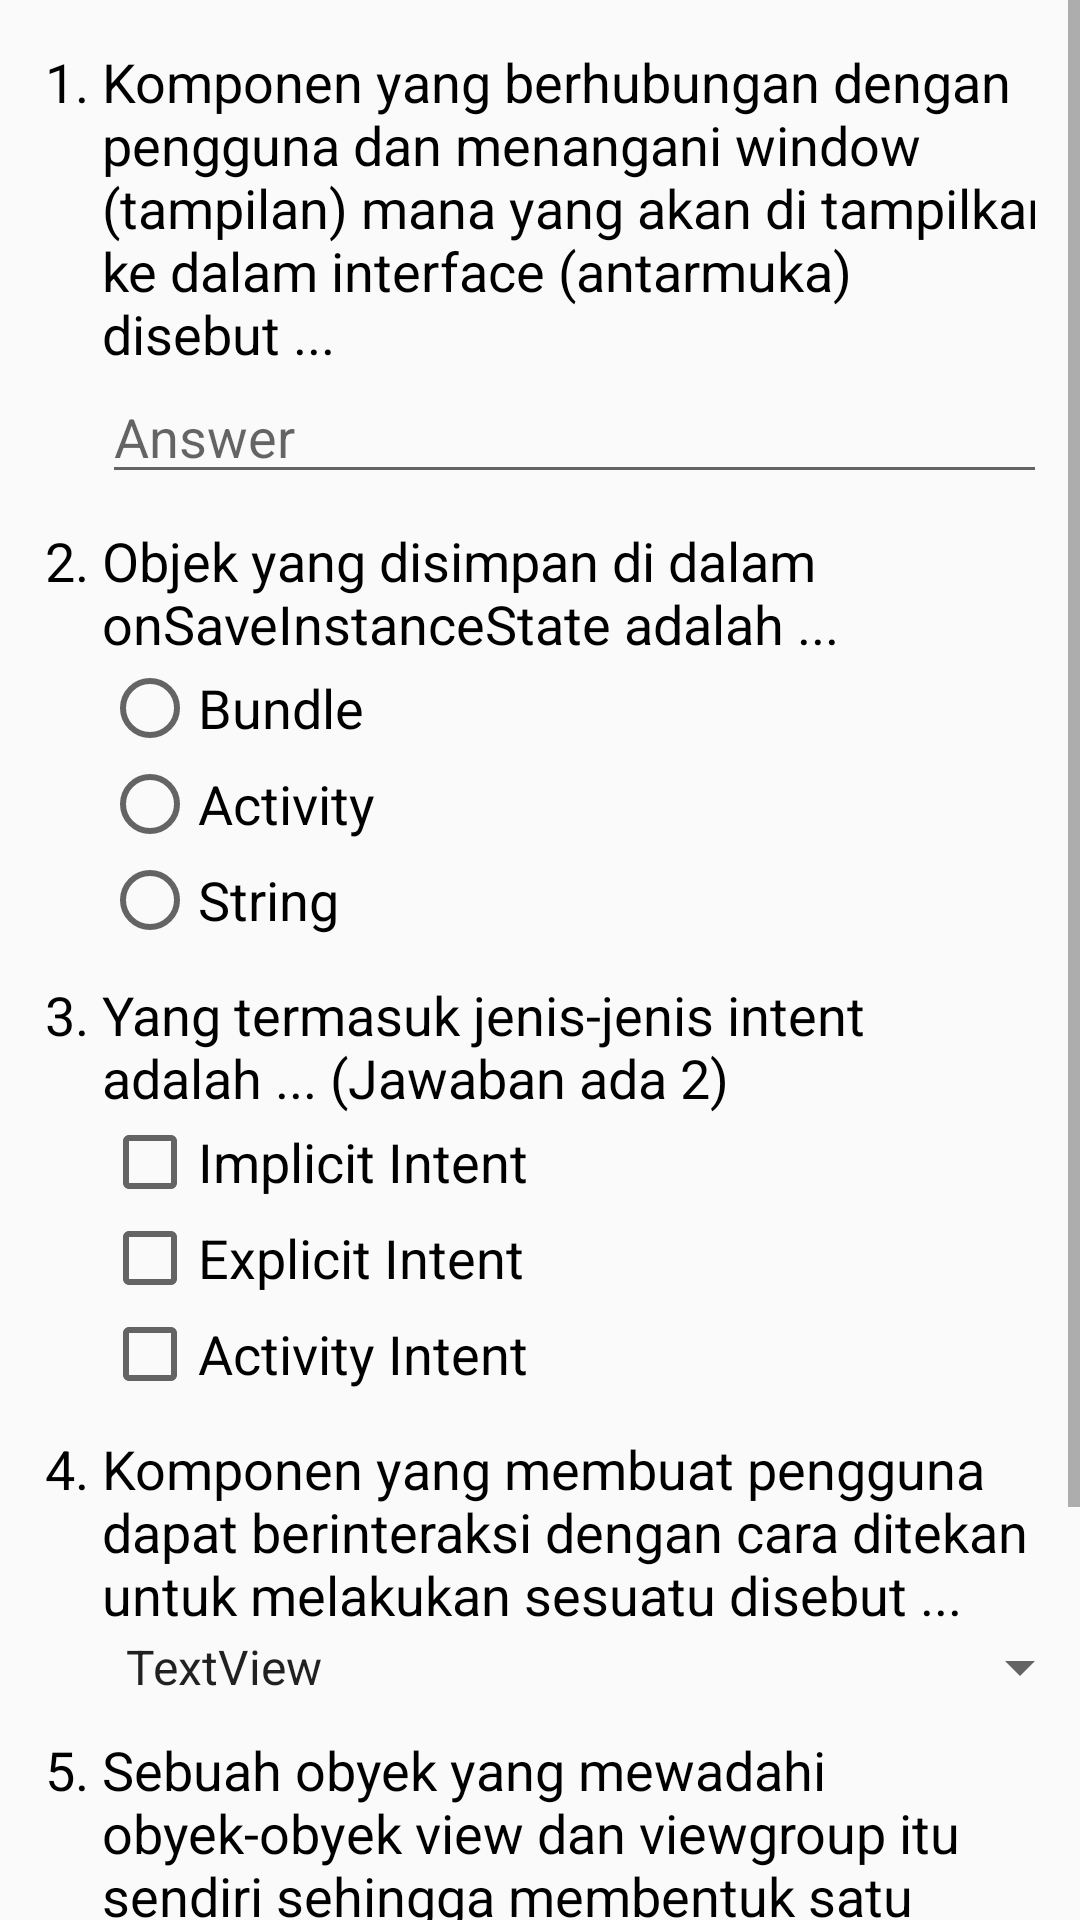

Produce the Android XML layout that renders to this screen, including the resource entries it uses.
<!-- AndroidManifest.xml: application theme AppTheme -->
<!-- res/layout/activity_test.xml -->
<?xml version="1.0" encoding="utf-8"?>
<ScrollView xmlns:android="http://schemas.android.com/apk/res/android"
    xmlns:app="http://schemas.android.com/apk/res-auto"
    xmlns:tools="http://schemas.android.com/tools"
    android:layout_width="match_parent"
    android:layout_height="match_parent"
    android:orientation="vertical"
    tools:context=".TestActivity">

    <LinearLayout
        android:layout_width="match_parent"
        android:layout_height="wrap_content"
        android:orientation="vertical"
        android:layout_margin="15dp"
        android:paddingBottom="30dp">

        <TableLayout
            android:layout_width="match_parent"
            android:layout_height="wrap_content">

            <TableRow
                android:layout_width="match_parent"
                android:layout_height="wrap_content">

                <TextView
                    android:layout_width="wrap_content"
                    android:layout_height="wrap_content"
                    android:text="1. "
                    android:textSize="18sp"
                    android:textColor="@android:color/black"/>

                <LinearLayout
                    android:layout_width="wrap_content"
                    android:layout_height="wrap_content"
                    android:orientation="vertical">

                    <TextView
                        android:id="@+id/tv_question1"
                        android:layout_width="match_parent"
                        android:layout_height="wrap_content"
                        android:text="@string/question1"
                        android:textSize="18sp"
                        android:textColor="@android:color/black"/>

                    <EditText
                        android:id="@+id/et_answer1"
                        android:layout_width="match_parent"
                        android:layout_height="wrap_content"
                        android:hint="@string/answer"
                        android:textSize="18sp"
                        android:textColor="@android:color/black"/>

                </LinearLayout>


            </TableRow>

            <TableRow
                android:layout_width="match_parent"
                android:layout_height="wrap_content"
                android:layout_marginTop="10dp">

                <TextView
                    android:layout_width="wrap_content"
                    android:layout_height="wrap_content"
                    android:text="2. "
                    android:textSize="18sp"
                    android:textColor="@android:color/black"/>

                <LinearLayout
                    android:layout_width="wrap_content"
                    android:layout_height="wrap_content"
                    android:orientation="vertical">

                    <TextView
                        android:id="@+id/tv_question2"
                        android:layout_width="match_parent"
                        android:layout_height="wrap_content"
                        android:text="@string/question2"
                        android:textSize="18sp"
                        android:textColor="@android:color/black"/>

                    <RadioGroup
                        android:id="@+id/rg_answer2"
                        android:layout_width="match_parent"
                        android:layout_height="wrap_content"
                        android:orientation="vertical">

                        <RadioButton
                            android:id="@+id/rb_bundle"
                            android:layout_width="match_parent"
                            android:layout_height="wrap_content"
                            android:text="@string/bundle"
                            android:textSize="18sp"
                            android:textColor="@android:color/black"/>

                        <RadioButton
                            android:id="@+id/rb_activity"
                            android:layout_width="match_parent"
                            android:layout_height="wrap_content"
                            android:text="@string/activity"
                            android:textSize="18sp"
                            android:textColor="@android:color/black"/>

                        <RadioButton
                            android:id="@+id/rb_string"
                            android:layout_width="match_parent"
                            android:layout_height="wrap_content"
                            android:text="@string/string"
                            android:textSize="18sp"
                            android:textColor="@android:color/black"/>
                    </RadioGroup>

                </LinearLayout>

            </TableRow>

            <TableRow
                android:layout_width="match_parent"
                android:layout_height="wrap_content"
                android:layout_marginTop="10dp">

                <TextView
                    android:layout_width="wrap_content"
                    android:layout_height="wrap_content"
                    android:text="3. "
                    android:textSize="18sp"
                    android:textColor="@android:color/black"/>

                <LinearLayout
                    android:layout_width="wrap_content"
                    android:layout_height="wrap_content"
                    android:orientation="vertical">

                    <TextView
                        android:id="@+id/tv_question3"
                        android:layout_width="match_parent"
                        android:layout_height="wrap_content"
                        android:text="@string/question3"
                        android:textSize="18sp"
                        android:textColor="@android:color/black"/>

                    <LinearLayout
                        android:layout_width="match_parent"
                        android:layout_height="wrap_content"
                        android:orientation="vertical">

                        <CheckBox
                            android:id="@+id/cb_implicit"
                            android:layout_width="match_parent"
                            android:layout_height="wrap_content"
                            android:text="@string/implicit_intent"
                            android:textSize="18sp"
                            android:textColor="@android:color/black"/>

                        <CheckBox
                            android:id="@+id/cb_explicit"
                            android:layout_width="match_parent"
                            android:layout_height="wrap_content"
                            android:text="@string/explicit_intent"
                            android:textSize="18sp"
                            android:textColor="@android:color/black"/>

                        <CheckBox
                            android:id="@+id/cb_activity"
                            android:layout_width="match_parent"
                            android:layout_height="wrap_content"
                            android:text="@string/activity_intent"
                            android:textSize="18sp"
                            android:textColor="@android:color/black"/>
                    </LinearLayout>

                </LinearLayout>

            </TableRow>

            <TableRow
                android:layout_width="match_parent"
                android:layout_height="wrap_content"
                android:layout_marginTop="10dp">

                <TextView
                    android:layout_width="wrap_content"
                    android:layout_height="wrap_content"
                    android:text="4. "
                    android:textSize="18sp"
                    android:textColor="@android:color/black"/>

                <LinearLayout
                    android:layout_width="wrap_content"
                    android:layout_height="wrap_content"
                    android:orientation="vertical">

                    <TextView
                        android:id="@+id/tv_question4"
                        android:layout_width="match_parent"
                        android:layout_height="wrap_content"
                        android:text="@string/question4"
                        android:textSize="18sp"
                        android:textColor="@android:color/black"/>

                    <Spinner
                        android:id="@+id/sp_answer4"
                        android:layout_width="match_parent"
                        android:layout_height="wrap_content"
                        android:textSize="18sp"
                        android:entries="@array/answer4"
                        android:textColor="@android:color/black"/>

                </LinearLayout>

            </TableRow>

            <TableRow
                android:layout_width="match_parent"
                android:layout_height="wrap_content"
                android:layout_marginTop="10dp">

                <TextView
                    android:layout_width="wrap_content"
                    android:layout_height="wrap_content"
                    android:text="5. "
                    android:textSize="18sp"
                    android:textColor="@android:color/black"/>

                <LinearLayout
                    android:layout_width="wrap_content"
                    android:layout_height="wrap_content"
                    android:orientation="vertical">

                    <TextView
                        android:id="@+id/tv_question5"
                        android:layout_width="match_parent"
                        android:layout_height="wrap_content"
                        android:text="@string/question5"
                        android:textSize="18sp"
                        android:textColor="@android:color/black"/>

                    <EditText
                        android:id="@+id/et_answer5"
                        android:layout_width="match_parent"
                        android:layout_height="wrap_content"
                        android:hint="@string/answer"
                        android:textSize="18sp"
                        android:textColor="@android:color/black"/>

                </LinearLayout>

            </TableRow>

        </TableLayout>

        <Button
            android:id="@+id/btn_finish"
            android:layout_width="match_parent"
            android:layout_height="wrap_content"
            android:text="@string/finish"
            android:textSize="18sp"
            android:layout_marginTop="10dp"
            android:background="@color/color4"
            android:textColor="@android:color/white"/>

    </LinearLayout>

</ScrollView>
<!-- resources referenced by this layout -->
<resources>
  <string-array name="answer4">
          <item>TextView</item>
          <item>CheckBox</item>
          <item>RadioButton</item>
          <item>Button</item>
          <item>Spinner</item>
      </string-array>
  <color name="color4">#36622b</color>
  <string name="activity">Activity</string>
  <string name="activity_intent">Activity Intent</string>
  <string name="answer">Answer</string>
  <string name="bundle">Bundle</string>
  <string name="explicit_intent">Explicit Intent</string>
  <string name="finish">Finish</string>
  <string name="implicit_intent">Implicit Intent</string>
  <string name="question1">Komponen yang berhubungan dengan pengguna dan menangani window (tampilan) mana yang akan di tampilkan ke dalam interface (antarmuka) disebut ...</string>
  <string name="question2">Objek yang disimpan di dalam onSaveInstanceState adalah ...</string>
  <string name="question3">Yang termasuk jenis-jenis intent adalah ... (Jawaban ada 2)</string>
  <string name="question4">Komponen yang membuat pengguna dapat berinteraksi dengan cara ditekan untuk melakukan sesuatu disebut ...</string>
  <string name="question5">Sebuah obyek yang mewadahi obyek-obyek view dan viewgroup itu sendiri sehingga membentuk satu kesatuan tampilan aplikasi yang utuh disebut ...</string>
  <string name="string">String</string>
  <style name="AppTheme" parent="Theme.AppCompat.Light.DarkActionBar">
          <item name="colorPrimary">@color/colorPrimary</item>
          <item name="colorPrimaryDark">@color/colorPrimaryDark</item>
          <item name="colorAccent">@color/colorAccent</item>
      </style>
  <color name="colorPrimary">#36622b</color>
  <color name="colorPrimaryDark">#36622b</color>
  <color name="colorAccent">#36622b</color>
</resources>
